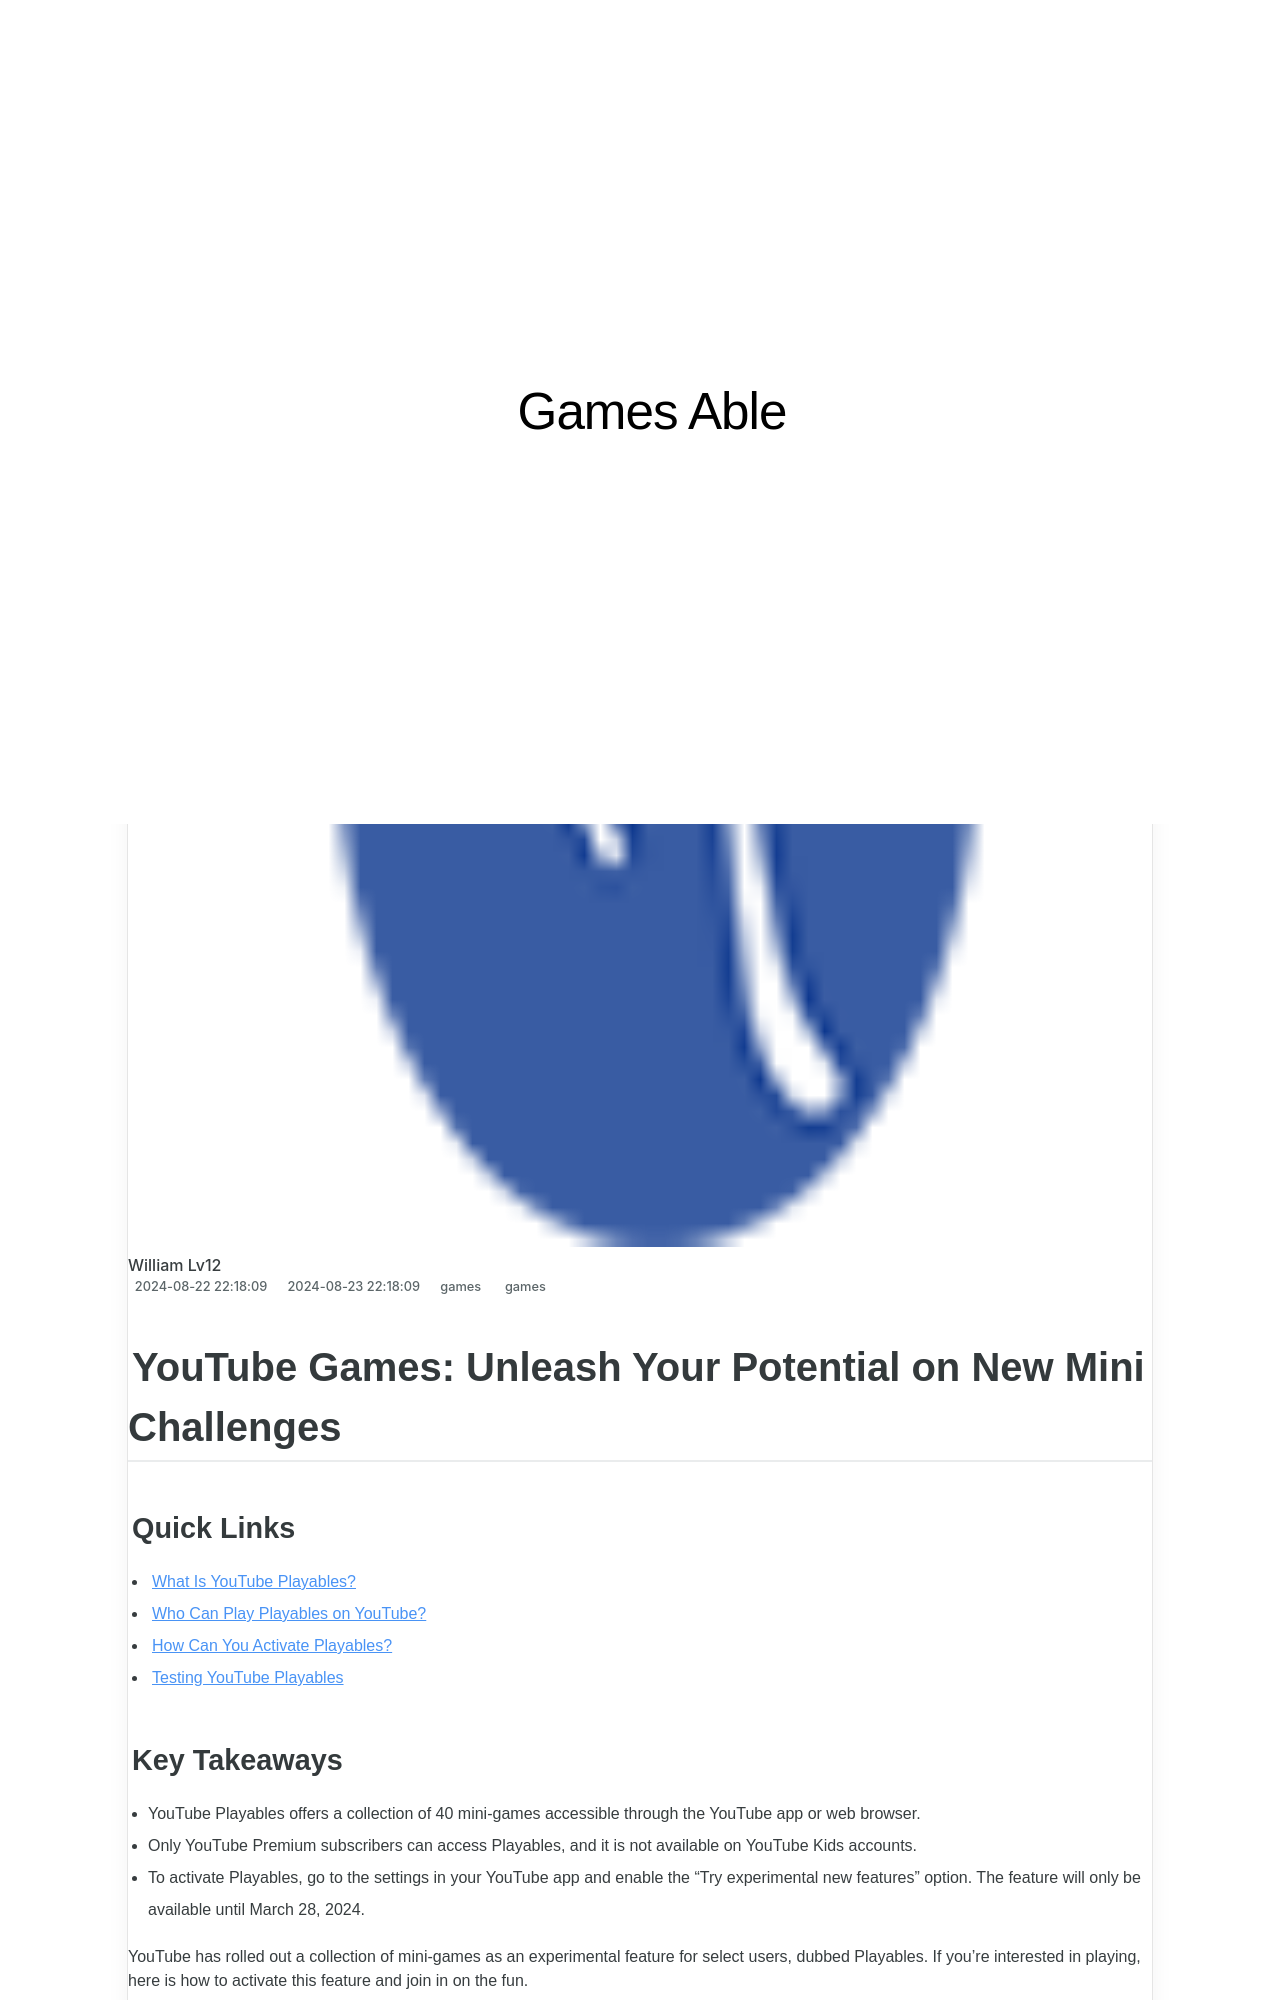

repository: techidaily/site-games-able · page: 1719164217375-youtube-games-unleash-your-potential-on-new-mini-challenges/index.html · generator: jekyll

---
title: "YouTube Games: Unleash Your Potential on New Mini Challenges"
date: 2024-08-22T22:18:09.446Z
updated: 2024-08-23T22:18:09.446Z
tags:
  - games
categories:
  - games
description: "This Article Describes YouTube Games: Unleash Your Potential on New Mini Challenges"
excerpt: "This Article Describes YouTube Games: Unleash Your Potential on New Mini Challenges"
keywords: YouTube Gaming Series,Minigame Mastery,Challenge-Based Learning,Gaming for Potential,Engaging Gameplay,Fun Mini Challenges,Video Gaming Adventures
thumbnail: https://thmb.techidaily.com/42a3217d9873863c48091846f5f8a9e9b9b6456440b499628df593e7d229a025.jpg
---

## YouTube Games: Unleash Your Potential on New Mini Challenges

### Quick Links

* [What Is YouTube Playables?](#what-is-youtube-playables)
* [Who Can Play Playables on YouTube?](#who-can-play-playables-on-youtube)
* [How Can You Activate Playables?](#how-can-you-activate-playables)
* [Testing YouTube Playables](#testing-youtube-playables)
